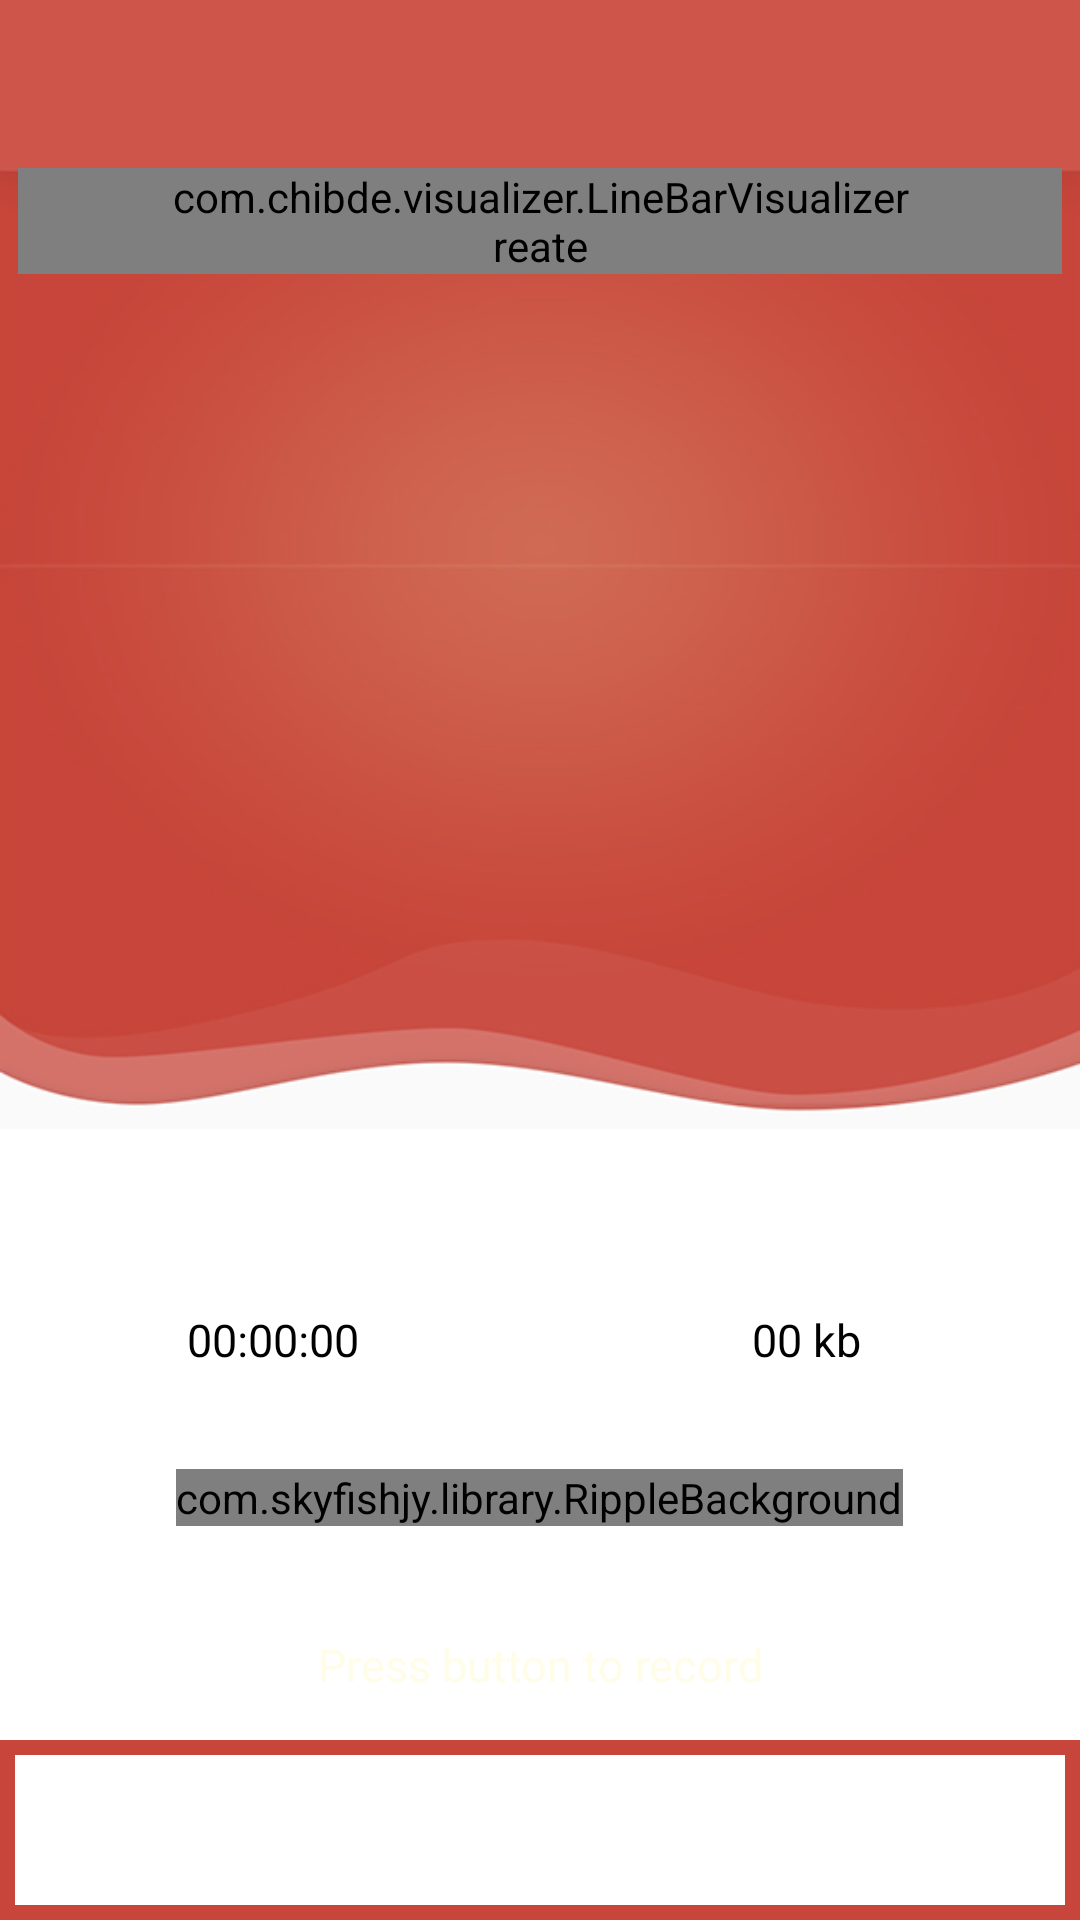

Android layout source for this screen:
<!-- AndroidManifest.xml: application theme AppLightTheme -->
<!-- res/layout/fragment_record_copy.xml -->
<?xml version="1.0" encoding="utf-8"?>
<RelativeLayout android:background="@color/colorWhite" android:clipChildren="false" android:clipToPadding="false" android:layout_width="fill_parent" android:layout_height="fill_parent"
  xmlns:android="http://schemas.android.com/apk/res/android">
    <android.support.v7.widget.Toolbar android:theme="@style/MyToolBarStyle" android:id="@id/toolbar" android:background="@color/colorRed" android:clipChildren="false" android:clipToPadding="false" android:layout_width="fill_parent" android:layout_height="?actionBarSize" android:layout_alignParentTop="true" />
    <FrameLayout android:id="@id/visualizerFrame" android:background="@drawable/newcut" android:layout_width="fill_parent" android:layout_height="180.0dip" android:layout_marginTop="0.0dip" android:layout_above="@id/linearLayoutRecorder" android:layout_below="@id/toolbar" android:paddingStart="6.0dip" android:paddingEnd="6.0dip">
        <com.raytechnoto.glab.voicerecorder.VisualizerViewOnCreate android:id="@id/visualizerOnCreate" android:clipChildren="false" android:clipToPadding="false" android:layout_width="fill_parent" android:layout_height="wrap_content" android:layout_centerHorizontal="true" />
        <com.raytechnoto.glab.voicerecorder.VisualizerView android:id="@id/visualizer" android:clipChildren="false" android:clipToPadding="false" android:layout_width="fill_parent" android:layout_height="wrap_content" android:layout_centerHorizontal="true" />
        <com.chibde.visualizer.LineBarVisualizer android:id="@id/visualizerPlay" android:clipChildren="false" android:clipToPadding="false" android:layout_width="fill_parent" android:layout_height="wrap_content" android:layout_centerHorizontal="true" />
    </FrameLayout>
    <LinearLayout android:gravity="center_vertical" android:layout_gravity="center_horizontal" android:orientation="vertical" android:id="@id/linearLayoutRecorder" android:clipChildren="false" android:clipToPadding="false" android:layout_width="fill_parent" android:layout_height="wrap_content" android:weightSum="2.0" android:layout_alignParentBottom="true">
        <LinearLayout android:orientation="vertical" android:clipChildren="false" android:clipToPadding="false" android:layout_width="fill_parent" android:layout_height="wrap_content">
            <LinearLayout android:orientation="vertical" android:clipChildren="false" android:clipToPadding="false" android:layout_width="fill_parent" android:layout_height="50.0dip">
                <TextView android:textSize="15.0dip" android:textColor="@color/colorBlack" android:gravity="center" android:id="@id/textViewRecordingName" android:visibility="invisible" android:clipChildren="false" android:clipToPadding="false" android:layout_width="fill_parent" android:layout_height="wrap_content" android:layout_marginTop="5.0dip" android:text="Recording Name" android:layout_marginStart="20.0dip" />
                <TextView android:textSize="15.0dip" android:textColor="@color/colorBlack" android:gravity="center" android:id="@id/textViewRecordingMessage" android:visibility="invisible" android:clipChildren="false" android:clipToPadding="false" android:layout_width="fill_parent" android:layout_height="wrap_content" android:text="recording is ready to start" android:layout_marginStart="20.0dip" />
            </LinearLayout>
            <LinearLayout android:orientation="vertical" android:clipChildren="false" android:clipToPadding="false" android:layout_width="fill_parent" android:layout_height="wrap_content">
                <LinearLayout android:gravity="center_vertical" android:layout_gravity="center_horizontal" android:orientation="horizontal" android:clipChildren="false" android:clipToPadding="false" android:layout_width="fill_parent" android:layout_height="wrap_content" android:layout_marginTop="10.0dip" android:weightSum="2.0" android:paddingStart="10.0dip" android:paddingEnd="10.0dip">
                    <Chronometer android:textSize="18.0sp" android:textColor="@color/colorPrimary1" android:gravity="center" android:id="@id/chronometerTimer" android:background="@drawable/custom_border_player_bottom" android:padding="15.0dip" android:visibility="gone" android:layout_width="0.0dip" android:layout_height="wrap_content" android:layout_weight="1.0" android:layout_marginEnd="15.0dip" />
                    <TextView android:textSize="15.0sp" android:textColor="@color/colorBlack" android:gravity="center" android:layout_gravity="center_horizontal" android:id="@id/recordingDurationTextView" android:visibility="visible" android:clipChildren="false" android:clipToPadding="false" android:layout_width="0.0dip" android:layout_height="wrap_content" android:text="00:00:00" android:layout_weight="1.0" />
                    <TextView android:textSize="15.0sp" android:textColor="@color/colorBlack" android:gravity="center" android:layout_gravity="center_horizontal" android:id="@id/recordingSizeTextView" android:visibility="visible" android:clipChildren="false" android:clipToPadding="false" android:layout_width="0.0dip" android:layout_height="wrap_content" android:text="00 kb" android:layout_weight="1.0" android:layout_marginStart="15.0dip" />
                </LinearLayout>
                <SeekBar android:theme="@style/MySeekBarThemeFragmentRecord" android:layout_gravity="center_vertical" android:id="@id/seekBar" android:visibility="invisible" android:clipChildren="false" android:clipToPadding="false" android:layout_width="fill_parent" android:layout_height="wrap_content" android:layout_marginTop="10.0dip" android:layout_marginStart="20.0dip" android:layout_marginEnd="20.0dip" />
                <RelativeLayout android:layout_gravity="center_horizontal" android:id="@id/playStopFrame" android:padding="5.0dip" android:clipChildren="false" android:clipToPadding="false" android:layout_width="fill_parent" android:layout_height="wrap_content">
                    <LinearLayout android:orientation="vertical" android:clipChildren="false" android:clipToPadding="false" android:layout_width="wrap_content" android:layout_height="wrap_content" android:layout_toLeftOf="@id/frameRecord" android:layout_centerVertical="true">
                        <ImageView android:layout_gravity="center_vertical" android:id="@id/imageViewPlay" android:background="@drawable/custom_border_button2" android:focusable="true" android:visibility="invisible" android:clickable="true" android:layout_width="50.0dip" android:layout_height="50.0dip" android:src="@drawable/play_record_fragment" />
                    </LinearLayout>
                    <FrameLayout android:orientation="horizontal" android:id="@id/frameRecord" android:clipChildren="false" android:clipToPadding="false" android:layout_width="wrap_content" android:layout_height="wrap_content" android:layout_centerHorizontal="true" android:layout_marginStart="10.0dip" android:layout_marginEnd="10.0dip">
                        <com.skyfishjy.library.RippleBackground android:id="@id/content" android:layout_width="fill_parent" android:layout_height="fill_parent" app:rb_color="@color/wavecolor1" app:rb_duration="3000" app:rb_radius="12.0dip" app:rb_rippleAmount="4" app:rb_scale="6.0"
                          xmlns:android="http://schemas.android.com/apk/res/android" xmlns:app="http://schemas.android.com/apk/res-auto">
                            <ImageView android:layout_gravity="center_horizontal" android:id="@id/imageViewRecord" android:background="?android:selectableItemBackground" android:focusable="true" android:clickable="true" android:layout_width="80.0dip" android:layout_height="80.0dip" android:src="@drawable/record3" />
                        </com.skyfishjy.library.RippleBackground>
                        <ImageView android:layout_gravity="center_horizontal" android:id="@id/imageViewStop" android:background="?android:selectableItemBackground" android:focusable="true" android:visibility="gone" android:clickable="true" android:layout_width="80.0dip" android:layout_height="80.0dip" android:src="@drawable/stop3" />
                        <ImageView android:layout_gravity="center_horizontal" android:id="@id/imageViewList" android:background="?android:selectableItemBackground" android:focusable="true" android:visibility="gone" android:clickable="true" android:layout_width="60.0dip" android:layout_height="60.0dip" android:src="@drawable/record3" />
                    </FrameLayout>
                    <ImageView android:id="@id/imageViewPauseRecording" android:background="@drawable/custom_border_button2" android:focusable="true" android:visibility="invisible" android:clickable="true" android:layout_width="50.0dip" android:layout_height="50.0dip" android:src="@drawable/pause_record_fragment" android:layout_toRightOf="@id/frameRecord" android:layout_centerVertical="true" />
                </RelativeLayout>
                <TextView android:textSize="15.0dip" android:textColor="@color/windowBackgroundColor" android:gravity="center" android:id="@id/textViewRecordMessage" android:layout_width="fill_parent" android:layout_height="wrap_content" android:text="@string/press" />
            </LinearLayout>
        </LinearLayout>
        <LinearLayout android:orientation="vertical" android:id="@id/banner_container_Linear" android:background="@drawable/custom_border_ad" android:paddingTop="5.0dip" android:layout_width="fill_parent" android:layout_height="60.0dip" android:layout_marginTop="15.0dip" android:layout_alignParentLeft="true" android:layout_alignParentBottom="true" android:layout_alignParentStart="true">
            <LinearLayout android:orientation="vertical" android:id="@id/banner_container" android:layout_width="fill_parent" android:layout_height="wrap_content" />
        </LinearLayout>
    </LinearLayout>
</RelativeLayout>
<!-- resources referenced by this layout -->
<resources>
  <color name="colorBlack">#ff000000</color>
  <color name="colorPrimary1">#ffffffff</color>
  <color name="colorRed">#ffce554a</color>
  <color name="colorWhite">#ffffffff</color>
  <color name="wavecolor1">#ffffecb3</color>
  <color name="windowBackgroundColor">#fffffde7</color>
  <string name="press">Press button to record</string>
  <color name="colorPrimary">#ffc7453a</color>
  <style name="Widget.AppCompat.SeekBar" parent="@style/Base.Widget.AppCompat.SeekBar" />
  <color name="ripple_material_dark">#33ffffff</color>
  <color name="colorBlack1">#ff191919</color>
  <color name="colorAccentThemeLight">#fff44336</color>
  <color name="colorPrimaryDark">#ffb33e34</color>
  <style name="Theme.AppCompat.Light" parent="@style/Base.Theme.AppCompat.Light" />
  <style name="Base.Theme.AppCompat.Light" parent="@style/Base.V7.Theme.AppCompat.Light" />
  <style name="Widget.AppCompat.ActionMode" parent="@style/Base.Widget.AppCompat.ActionMode" />
  <color name="colorCABPrimary">#ff6573c3</color>
  <item type="dimen" name="abc_dialog_min_width_major">65.0%</item>
  <item type="dimen" name="abc_dialog_min_width_minor">95.00001%</item>
  <dimen name="abc_action_bar_default_height_material">56.0dip</dimen>
  <style name="Widget.AppCompat.Light.ActionButton" parent="@style/Widget.AppCompat.ActionButton" />
  <style name="AlertDialog.AppCompat.Light" parent="@style/Base.AlertDialog.AppCompat.Light" />
  <style name="Widget.AppCompat.ButtonBar" parent="@style/Base.Widget.AppCompat.ButtonBar" />
  <style name="Widget.AppCompat.Button" parent="@style/Base.Widget.AppCompat.Button" />
  <style name="Widget.AppCompat.Button.Small" parent="@style/Base.Widget.AppCompat.Button.Small" />
  <color name="accent_material_light">@color/material_deep_teal_500</color>
  <color name="background_floating_material_light">@android:color/white</color>
  <color name="button_material_light">#ffd6d7d7</color>
  <color name="ripple_material_light">#1f000000</color>
  <color name="error_color_material_light">#ffff5722</color>
  <color name="primary_material_light">@color/material_grey_100</color>
  <color name="primary_dark_material_light">@color/material_grey_600</color>
  <dimen name="abc_dialog_corner_radius_material">2.0dip</dimen>
  <dimen name="abc_dialog_padding_material">24.0dip</dimen>
  <style name="ThemeOverlay.AppCompat.Dialog" parent="@style/Base.ThemeOverlay.AppCompat.Dialog" />
  <style name="Widget.AppCompat.EditText" parent="@style/Base.Widget.AppCompat.EditText" />
  <style name="Widget.AppCompat.ImageButton" parent="@style/Base.Widget.AppCompat.ImageButton" />
  <style name="Widget.AppCompat.ListMenuView" parent="@style/Base.Widget.AppCompat.ListMenuView" />
  <item type="dimen" name="abc_list_item_padding_horizontal_material">@dimen/abc_action_bar_content_inset_material</item>
  <style name="Theme.AppCompat.CompactMenu" parent="@style/Base.Theme.AppCompat.CompactMenu" />
  <dimen name="abc_panel_menu_list_width">296.0dip</dimen>
  <style name="Widget.AppCompat.RatingBar" parent="@style/Base.Widget.AppCompat.RatingBar" />
  <style name="Widget.AppCompat.Light.SearchView" parent="@style/Widget.AppCompat.SearchView" />
  <style name="Widget.AppCompat.Spinner" parent="@style/Base.Widget.AppCompat.Spinner" />
  <style name="Widget.AppCompat.Toolbar" parent="@style/Base.Widget.AppCompat.Toolbar" />
  <color name="foreground_material_dark">@android:color/white</color>
  <color name="foreground_material_light">@android:color/black</color>
  <color name="background_material_light">@color/material_grey_50</color>
  <item type="dimen" name="abc_disabled_alpha_material_light">0.26</item>
  <style name="TextAppearance.AppCompat" parent="@style/Base.TextAppearance.AppCompat" />
  <style name="TextAppearance.AppCompat.Large" parent="@style/Base.TextAppearance.AppCompat.Large" />
  <style name="TextAppearance.AppCompat.Small" parent="@style/Base.TextAppearance.AppCompat.Small" />
  <color name="highlighted_text_material_light">#66009688</color>
</resources>
